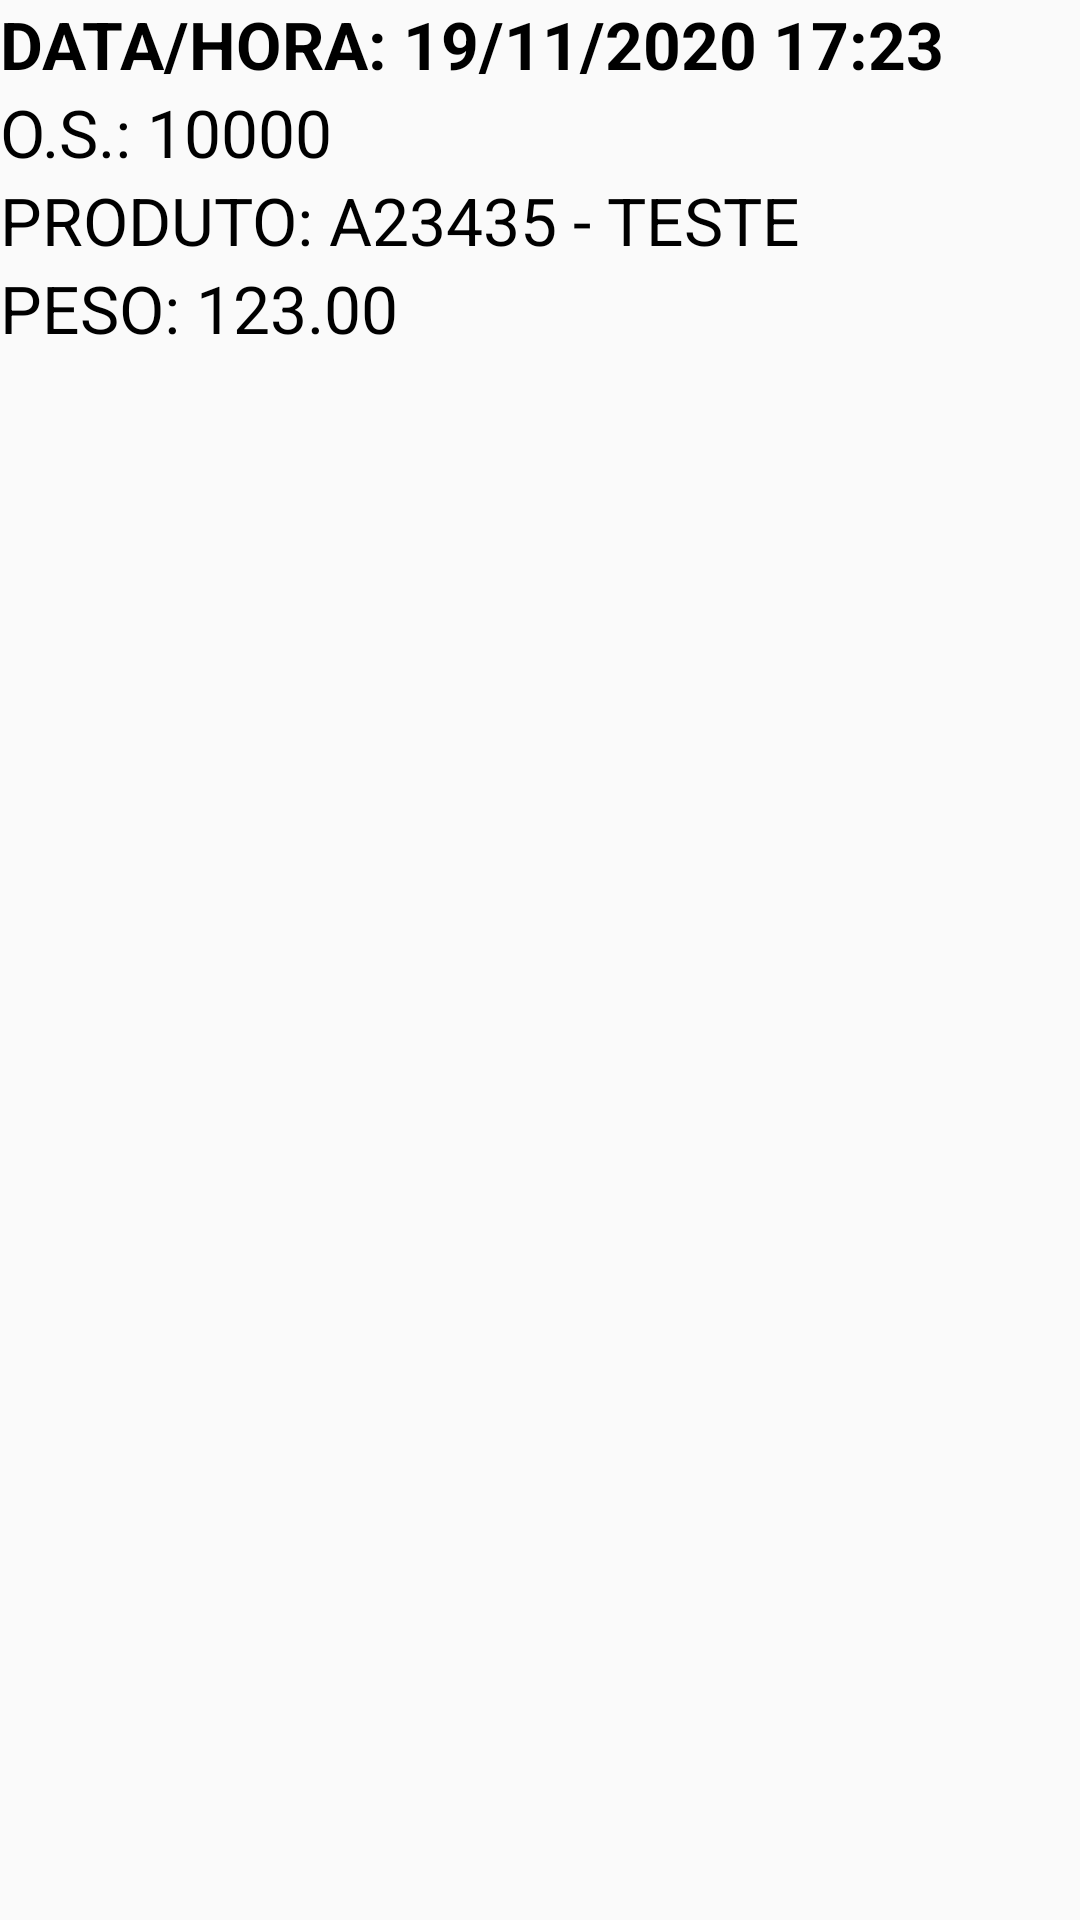

Here is an Android app screen rendered from its layout file. Give the layout XML and the strings, colors and styles it references.
<!-- AndroidManifest.xml: application theme AppTheme -->
<!-- res/layout/activity_item_hist_detalhado.xml -->
<?xml version="1.0" encoding="utf-8"?>
<LinearLayout xmlns:android="http://schemas.android.com/apk/res/android"
    android:layout_width="match_parent"
    android:layout_height="match_parent"
    android:orientation="vertical">

    <TextView
        android:id="@+id/textViewHistDataHora"
        style="@style/TextViewItemList"
        android:text="@string/texto_hist_dthr"
        android:textStyle="bold" />

    <TextView
        android:id="@+id/textViewHistOrdemServico"
        style="@style/TextViewItemList"
        android:text="@string/texto_hist_os" />

    <TextView
        android:id="@+id/textViewHistProd"
        style="@style/TextViewItemList"
        android:text="@string/texto_hist_prod" />

    <TextView
        android:id="@+id/textViewHistPeso"
        style="@style/TextViewItemList"
        android:text="@string/texto_hist_peso" />

</LinearLayout>
<!-- resources referenced by this layout -->
<resources>
  <string name="texto_hist_dthr">DATA/HORA: 19/11/2020 17:23</string>
  <string name="texto_hist_os">O.S.: 10000</string>
  <string name="texto_hist_peso">PESO: 123.00</string>
  <string name="texto_hist_prod">PRODUTO: A23435 - TESTE</string>
  <style name="TextViewItemList">
          <item name="android:layout_width">match_parent</item>
          <item name="android:layout_height">wrap_content</item>
          <item name="android:layout_alignParentLeft">true</item>
          <item name="android:layout_alignParentTop">true</item>
          <item name="android:textSize">@dimen/fonte_item_lista</item>
          <item name="android:textColor">#000000</item>
      </style>
  <style name="AppTheme" parent="Theme.AppCompat.Light.DarkActionBar">
          
          <item name="colorPrimary">@color/colorPrimary</item>
          <item name="colorPrimaryDark">@color/colorPrimaryDark</item>
          <item name="colorAccent">@color/colorAccent</item>
      </style>
  <dimen name="fonte_item_lista">22dp</dimen>
  <color name="colorPrimary">#008577</color>
  <color name="colorPrimaryDark">#00574B</color>
  <color name="colorAccent">#D81B60</color>
</resources>
